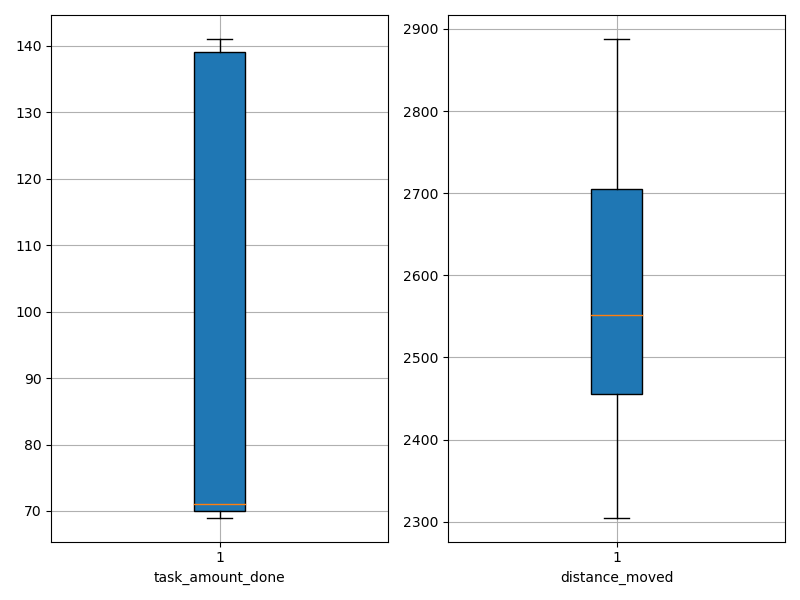

The table this chart was drawn from, first rows:
agent_id, task_amount_done, distance_moved
0, 141.0, 2476
1, 139.0, 2305
2, 71.0, 2652
3, 70.0, 2579
4, 70.0, 2315
5, 71.0, 2654
6, 70.0, 2517
7, 71.0, 2721
8, 140.0, 2368
9, 140.0, 2439
10, 69.0, 2760
11, 71.0, 2632
12, 70.0, 2523
13, 70.0, 2815
14, 70.0, 2704
15, 71.0, 2740
16, 71.0, 2483
17, 70.0, 2888
18, 69.0, 2806
19, 70.0, 2745
20, 139.0, 2563
21, 70.0, 2674
22, 71.0, 2548
23, 70.0, 2783
24, 140.0, 2454
25, 70.0, 2456
26, 139.0, 2497
27, 69.0, 2709
28, 139.0, 2462
29, 69.0, 2672
30, 140.0, 2530
31, 139.0, 2508
32, 71.0, 2405
33, 139.0, 2428
34, 69.0, 2555
35, 70.0, 2383
36, 71.0, 2654
37, 71.0, 2798
38, 141.0, 2367
39, 69.0, 2374
